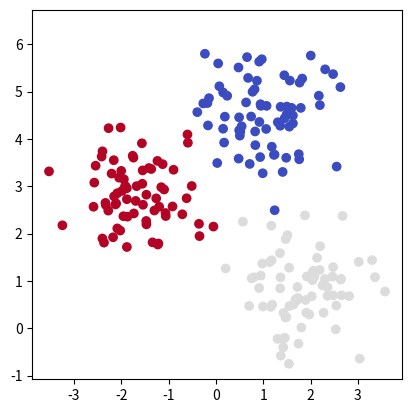

Source code (Python):
import numpy as np  # Imports for the class here


class CleverDecisionTree:
    def __init__(self):
        """A simple decision tree with manually tuned decision boundaries.
        Note that this classifier will only work for the given data set."""
        pass

    def predict(self, X):
        """Predicts labels/classes for the inputs in X. X should have one data vector per row.
        Returns a flat vector with label/class (natural) numbers."""
        pre_label = []
        for data in X:
            if data[0] <= 0:
                pre_label.append(2)
            elif data[1] <= 3:
                pre_label.append(1)
            else:
                pre_label.append(0)
        pre = np.array(pre_label)
        return pre

    def score(self, X, y):
        """Returns the accuracy of the predictions made by the model, given inputs (X) and outputs (y).
        Returns a float between 0 and 1."""
        pre_label = self.predict(X)
        acc = 0
        for i in range(len(y)):
            if pre_label[i] == y[i]:
                acc += 1
        return acc/len(y)


if __name__ == '__main__':
    # Imports only used in the test code here
    import matplotlib.pyplot as plt

    X = np.tile([[0.9615202, 4.43376825], [1.99127366, 0.80487522], [-1.6656056, 2.88982984]], (70, 1))
    np.random.seed(0)
    X += np.random.normal(0, .7, size=X.shape)
    print(X)
    y = np.tile([0, 1, 2], 70)

    clf = CleverDecisionTree()
    print("Accuracy: %.1f%%" % (100*clf.score(X, y)))

    plt.figure()
    plt.scatter(X[:, 0], X[:, 1], c=y, cmap='coolwarm')
    # plt.plot([1, 1], [-1, 6])
    # plt.plot([-3, 3], [1, 1])
    # plt.scatter(X[:, 0], X[:, 1], c=clf.predict(X), cmap='coolwarm')
    plt.axis('square')
    plt.show()
